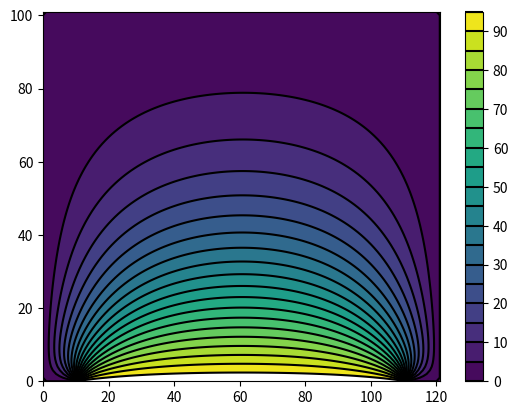

Reproduce this figure in Python.
import numpy as np
import matplotlib.pyplot as plt
import numpy.linalg

if __name__ == '__main__':
    # Parameters
    max_iterations = 10000
    tolerance = 1e-3

    # Define dimensions of simulation space
    h = 1
    x = np.arange(0, 122, h)
    y = np.arange(0, 102, h)

    # Make grid
    sim_space = np.meshgrid(x, y)

    # Allocate memory for storing potential function and give initial values
    V = np.zeros((np.size(x), np.size(y)))

    # Apply voltage at electrodes
    V[11:111, 0] = 100
    V[0, 1:122] = 0
    V[121:122, 1:122] = 0
    V[1:121, 101:102] = 0

    # Calculate
    for iter in range(max_iterations):
        oldV = V.copy()
        for i in range(1, np.size(x) - 1):
            for j in range(1, np.size(y) - 1):
                # Traverse mesh and update
                V[i, j] = (V[i+1, j] + V[i-1, j] + V[i, j+1] + V[i, j-1]) / 4
        # Check if converged
        err = np.max(numpy.abs((V[1:x.size-2, 1:y.size-2] - oldV[1:x.size-2, 1:y.size-2])/V[1:x.size-2, 1:y.size-2]))
        print('Iteration:', iter, 'Error:', err)
        if err < tolerance:
            print('Solution converged')
            break

    V = np.transpose(V)
    levels = np.arange(0, 100, 5)
    cs = plt.contourf(x, y, V, levels, origin='upper')
    cs2 = plt.contour(cs, colors='k', origin='upper')
    cbar = plt.colorbar(cs)
    cbar.add_lines(cs2)
    plt.savefig('potential_plot.png')
    plt.show()
